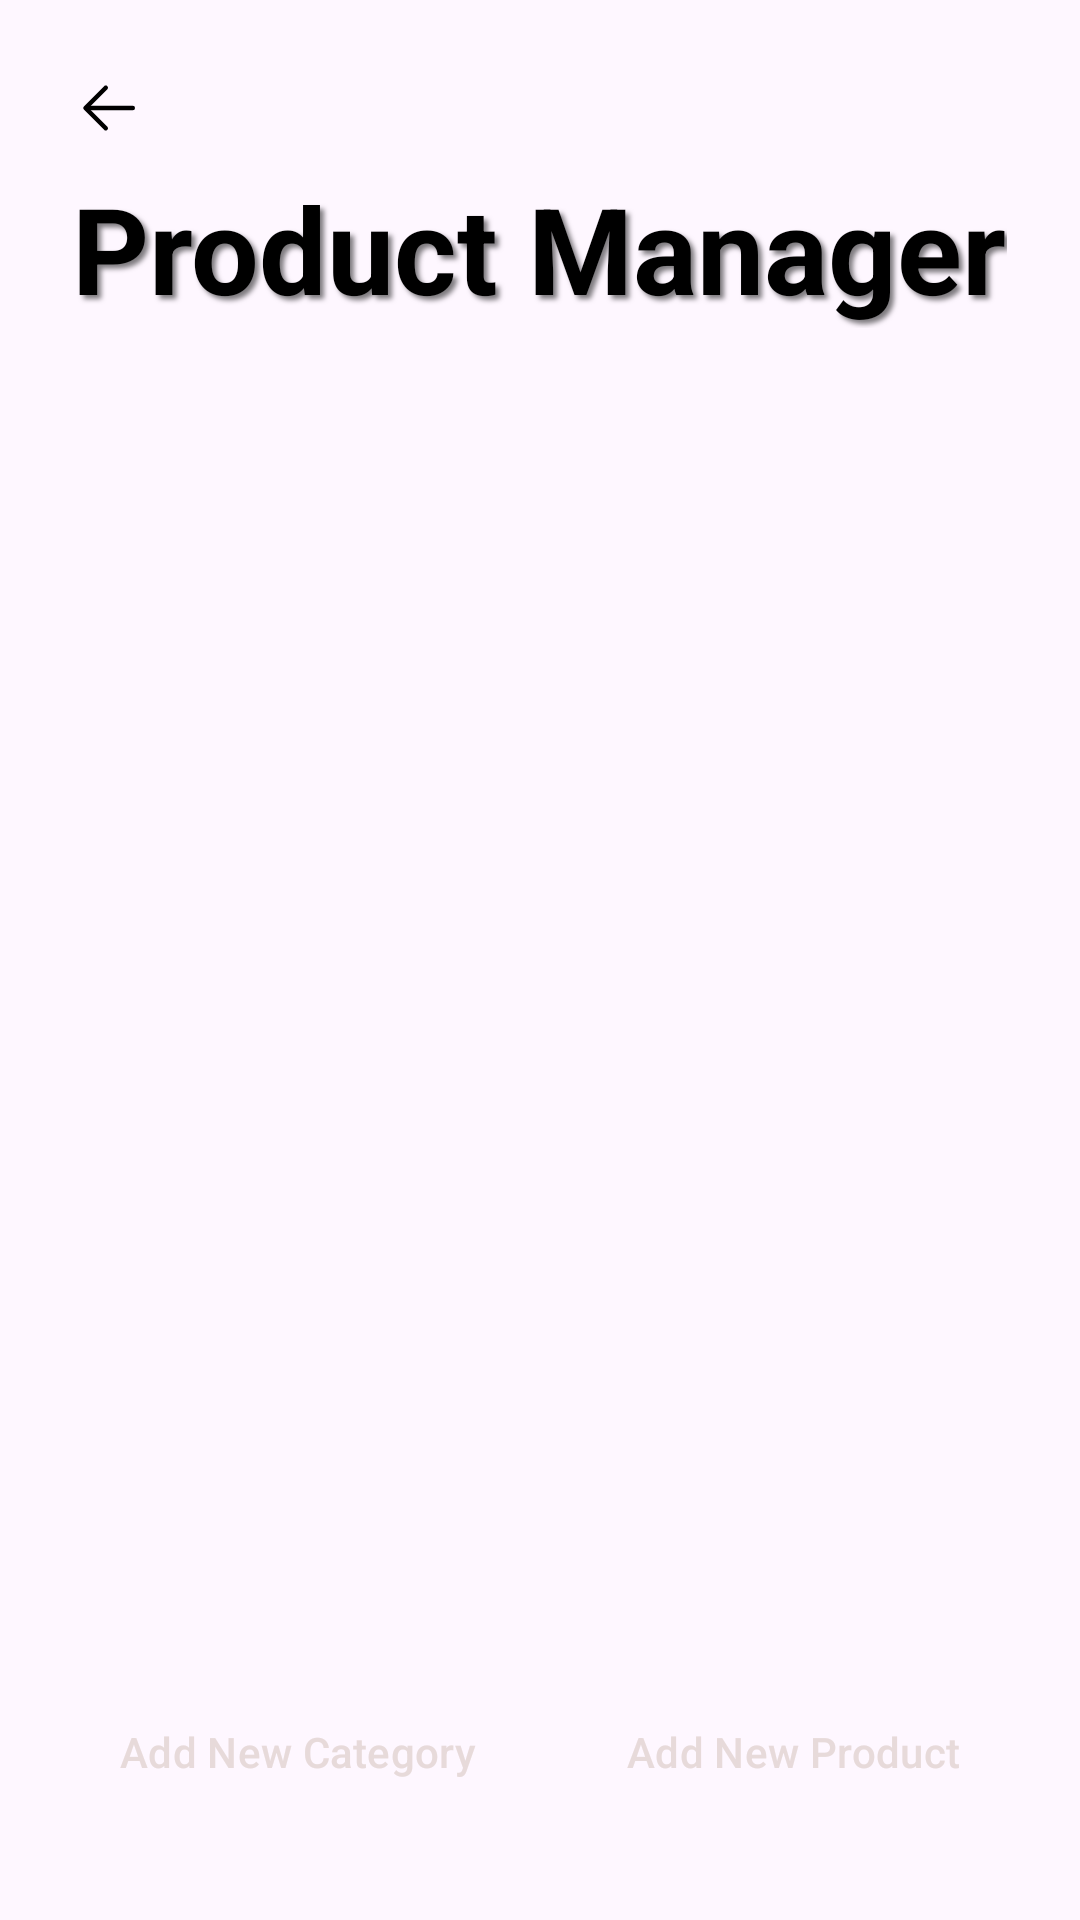

Here is an Android app screen rendered from its layout file. Give the layout XML and the strings, colors and styles it references.
<!-- AndroidManifest.xml: application theme Theme.ElectronicStore -->
<!-- res/layout/activity_product_manager.xml -->
<?xml version="1.0" encoding="utf-8"?>
<androidx.constraintlayout.widget.ConstraintLayout
    xmlns:android="http://schemas.android.com/apk/res/android"
    xmlns:app="http://schemas.android.com/apk/res-auto"
    xmlns:tools="http://schemas.android.com/tools"
    android:layout_width="match_parent"
    android:layout_height="match_parent"
    android:padding="16dp"
    tools:context=".ProductManagerActivity">

    <ImageView
        android:id="@+id/btn_back"
        android:layout_width="24dp"
        android:layout_height="24dp"
        android:layout_marginStart="8dp"
        android:layout_marginTop="8dp"
        android:contentDescription="Back"
        android:src="@drawable/ic_back"
        app:layout_constraintStart_toStartOf="parent"
        app:layout_constraintTop_toTopOf="parent" />

    <TextView
        android:id="@+id/title_text"
        android:layout_width="wrap_content"
        android:layout_height="wrap_content"
        android:layout_marginTop="40dp"
        android:text="Product Manager"
        android:textColor="@color/black"
        android:textSize="40dp"
        android:textStyle="bold"
        android:shadowColor="#80000000"
        android:shadowDx="4"
        android:shadowDy="4"
        android:shadowRadius="4"
        app:layout_constraintEnd_toEndOf="parent"
        app:layout_constraintHorizontal_bias="0.497"
        app:layout_constraintStart_toStartOf="parent"
        app:layout_constraintTop_toTopOf="parent" />

    <androidx.recyclerview.widget.RecyclerView
        android:id="@+id/product_list_recycler"
        android:layout_width="0dp"
        android:layout_height="0dp"
        android:layout_marginTop="16dp"
        app:layout_constraintTop_toBottomOf="@id/title_text"
        app:layout_constraintBottom_toTopOf="@id/add_product_button"
        app:layout_constraintStart_toStartOf="parent"
        app:layout_constraintEnd_toEndOf="parent"
        tools:listitem="@layout/item_product_manager" />

    <Button
        android:id="@+id/add_product_button"
        android:layout_width="wrap_content"
        android:layout_height="wrap_content"
        android:text="Add New Product"
        style="@style/CustomButton"
        android:layout_marginBottom="16dp"
        app:layout_constraintBottom_toBottomOf="parent"
        app:layout_constraintEnd_toEndOf="parent" />

    <Button
        android:id="@+id/add_category_button"
        style="@style/CustomButton"
        android:layout_width="wrap_content"
        android:layout_height="wrap_content"
        android:layout_marginBottom="16dp"
        android:text="Add New Category"
        app:layout_constraintBottom_toBottomOf="parent"
        app:layout_constraintStart_toStartOf="parent" />

</androidx.constraintlayout.widget.ConstraintLayout>
<!-- res/layout/item_product_manager.xml (included above) -->
<?xml version="1.0" encoding="utf-8"?>
<androidx.cardview.widget.CardView
    xmlns:android="http://schemas.android.com/apk/res/android"
    xmlns:app="http://schemas.android.com/apk/res-auto"
    android:layout_width="match_parent"
    android:layout_height="wrap_content"
    android:layout_margin="8dp"
    app:cardCornerRadius="12dp"
    app:cardElevation="4dp"
    android:padding="8dp">

    <LinearLayout
        android:layout_width="match_parent"
        android:layout_height="wrap_content"
        android:orientation="horizontal"
        android:gravity="center_vertical"
        android:padding="8dp">

        <ImageView
            android:id="@+id/productImage"
            android:layout_width="50dp"
            android:layout_height="50dp"
            android:scaleType="centerCrop"
            android:contentDescription="Product Image" />

        <LinearLayout
            android:layout_width="0dp"
            android:layout_height="wrap_content"
            android:layout_weight="1"
            android:orientation="vertical"
            android:paddingStart="8dp">

            <TextView
                android:id="@+id/productName"
                android:layout_width="wrap_content"
                android:layout_height="wrap_content"
                android:text="Product Name"
                android:textStyle="bold"
                android:textSize="16sp"
                android:textColor="?attr/colorOnSurface" />

            <TextView
                android:id="@+id/productPrice"
                android:layout_width="wrap_content"
                android:layout_height="wrap_content"
                android:text="0.00"
                android:textSize="14sp"
                android:textColor="?attr/colorSecondary" />

            <TextView
                android:id="@+id/productAvailability"
                android:layout_width="wrap_content"
                android:layout_height="wrap_content"
                android:text="Available"
                android:textSize="14sp"
                android:textColor="?attr/colorSecondary" />
        </LinearLayout>

        <com.google.android.material.button.MaterialButton
            android:id="@+id/edit_button"
            android:layout_width="wrap_content"
            android:layout_height="wrap_content"
            style="@style/CustomButton"
            android:text="Edit"
            android:textAllCaps="false"
            android:textSize="14sp" />
    </LinearLayout>
</androidx.cardview.widget.CardView>
<!-- resources referenced by this layout -->
<resources>
  <color name="black">#FF000000</color>
  <!-- drawable ic_back (drawable) -->
  <vector xmlns:android="http://schemas.android.com/apk/res/android" android:height="25dp" android:viewportHeight="1024" android:viewportWidth="1024" android:width="25dp">
        
      <path android:fillColor="#000000" android:pathData="M224,480h640a32,32 0,1 1,0 64H224a32,32 0,0 1,0 -64z"/>
        
      <path android:fillColor="#000000" android:pathData="m237.2,512 l265.4,265.3a32,32 0,0 1,-45.3 45.3l-288,-288a32,32 0,0 1,0 -45.3l288,-288a32,32 0,1 1,45.3 45.3L237.2,512z"/>
  </vector>
  <style name="CustomButton" parent="Widget.Material3.Button">
          <item name="android:backgroundTint">#1599d6</item>  
          <item name="android:textColor">#E7DADA</item>      
      </style>
  <style name="Theme.ElectronicStore" parent="Base.Theme.ElectronicStore" />
  <style name="Base.Theme.ElectronicStore" parent="Theme.Material3.DayNight.NoActionBar">
          
          
              <item name="buttonStyle">@style/CustomButton</item>
  
      </style>
</resources>
